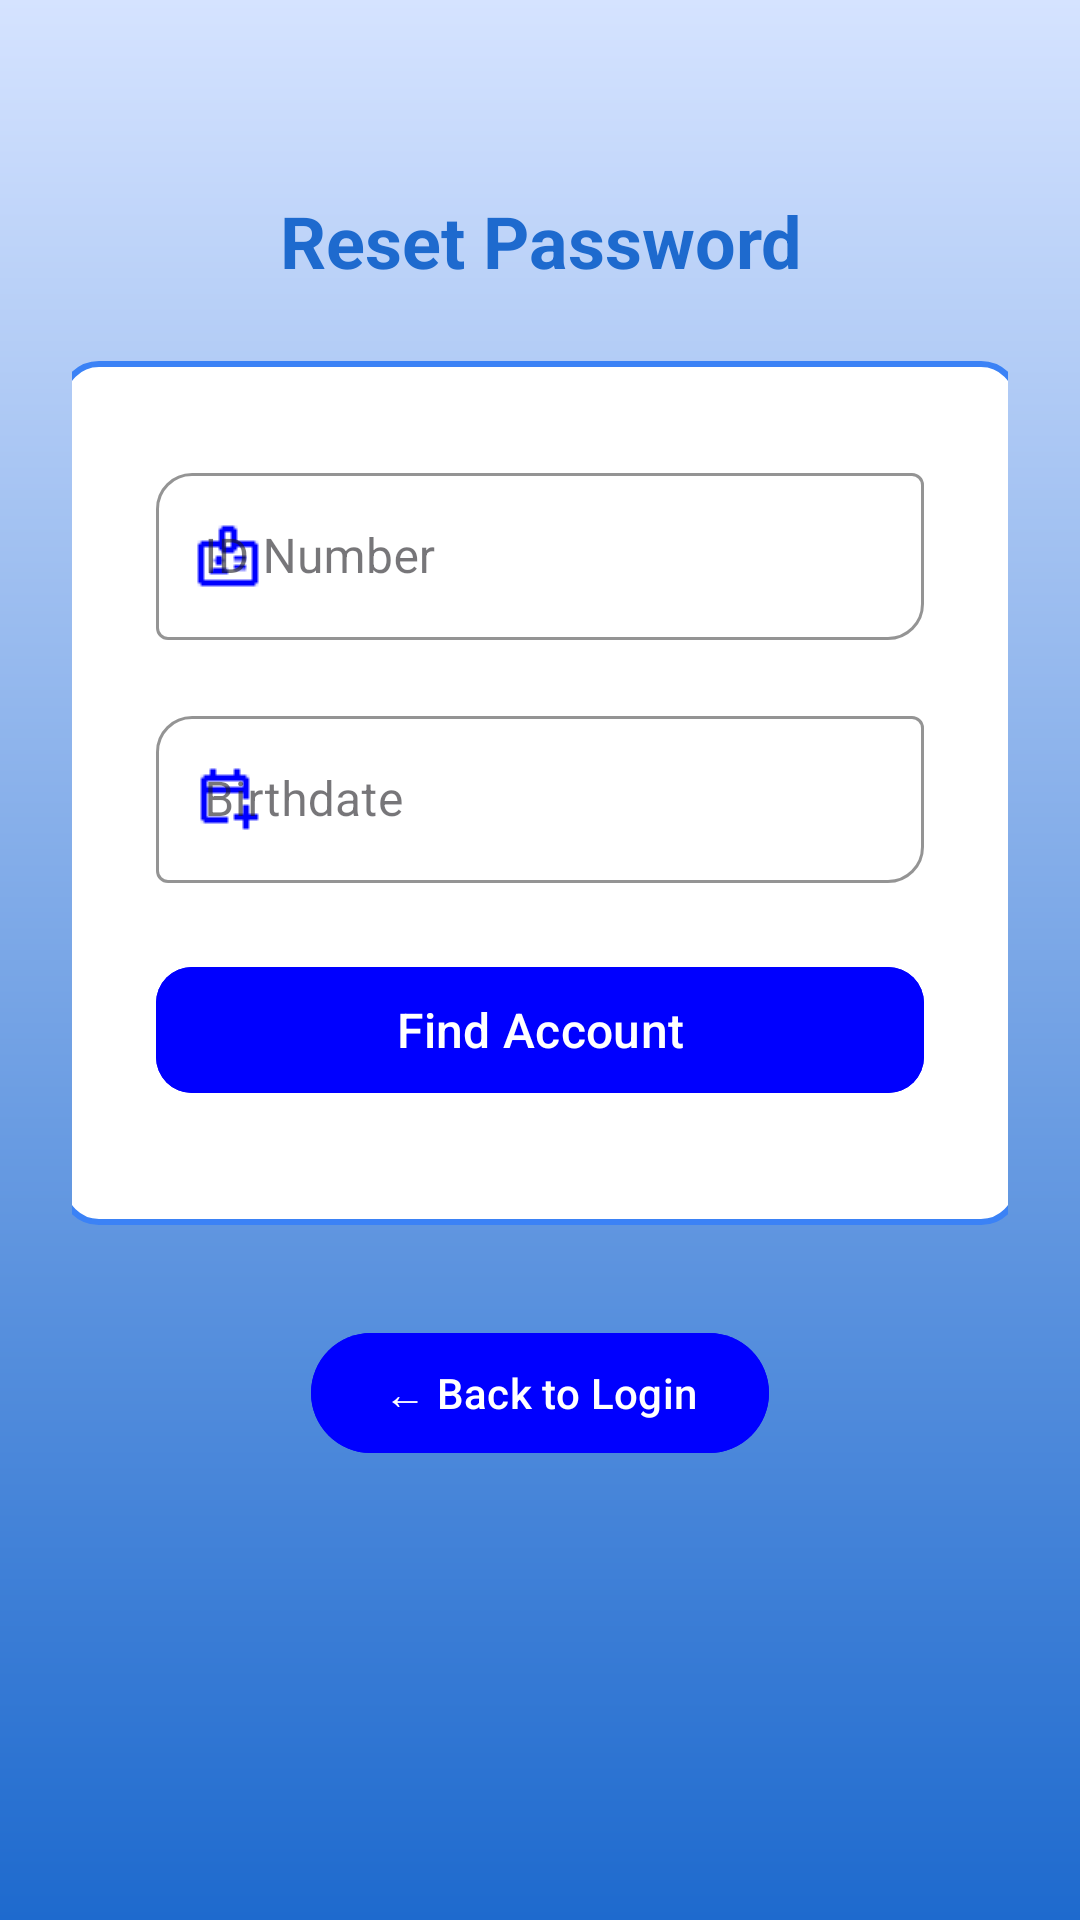

Reconstruct the res/layout file that produces this screen, plus the resources it refers to.
<!-- AndroidManifest.xml: application theme Theme.Teachertrackfinalnagidnaugotnako -->
<!-- res/layout/activity_forgotpassword.xml -->
<?xml version="1.0" encoding="utf-8"?>
<ScrollView xmlns:android="http://schemas.android.com/apk/res/android"
    xmlns:app="http://schemas.android.com/apk/res-auto"
    xmlns:tools="http://schemas.android.com/tools"
    android:layout_width="match_parent"
    android:layout_height="match_parent"
    android:background="@drawable/background_gradient"
    android:fillViewport="true"
    android:padding="16dp">

    <LinearLayout
        android:layout_width="match_parent"
        android:layout_height="wrap_content"
        android:orientation="vertical"
        android:gravity="center_horizontal"
        android:padding="8dp">

        
        <TextView
            android:id="@+id/forgotPasswordHeader"
            android:layout_width="wrap_content"
            android:layout_height="wrap_content"
            android:text="Reset Password"
            android:textColor="@color/lightblue"
            android:textSize="24sp"
            android:textStyle="bold"
            android:gravity="center"
            android:layout_marginTop="40dp"
            android:layout_marginBottom="24dp" />

        
        <LinearLayout
            android:id="@+id/changePassContainer"
            android:layout_width="320dp"
            android:layout_height="wrap_content"
            android:orientation="vertical"
            android:background="@drawable/white_rounded_container"
            android:padding="32dp"
            android:gravity="center_horizontal">

            
            <com.google.android.material.textfield.TextInputLayout
                android:id="@+id/idNumberLayout"
                style="@style/Widget.MaterialComponents.TextInputLayout.OutlinedBox"
                android:layout_width="match_parent"
                android:layout_height="wrap_content"
                android:hint="ID Number"
                app:boxStrokeColor="@color/blue"
                app:hintTextColor="@color/blue"
                app:startIconDrawable="@drawable/ic_badge"
                app:startIconTint="@color/blue"
                app:boxCornerRadiusTopStart="12dp"
                app:boxCornerRadiusBottomEnd="12dp"
                android:layout_marginBottom="20dp">

                <com.google.android.material.textfield.TextInputEditText
                    android:id="@+id/editIdNumber"
                    android:layout_width="match_parent"
                    android:layout_height="wrap_content"
                    android:textColor="@color/blue"
                    android:textSize="16sp"
                    android:textColorHint="@color/black"
                    android:inputType="number"
                    android:maxLines="1" />
            </com.google.android.material.textfield.TextInputLayout>

            
            <com.google.android.material.textfield.TextInputLayout
                android:id="@+id/birthdateLayout"
                style="@style/Widget.MaterialComponents.TextInputLayout.OutlinedBox"
                android:layout_width="match_parent"
                android:layout_height="wrap_content"
                android:hint="Birthdate"
                app:startIconDrawable="@drawable/ic_calendar"
                app:startIconTint="@color/blue"
                app:boxStrokeColor="@color/blue"
                app:hintTextColor="@color/blue"
                app:boxCornerRadiusTopStart="12dp"
                app:boxCornerRadiusBottomEnd="12dp"
                android:layout_marginBottom="24dp">

                <com.google.android.material.textfield.TextInputEditText
                    android:id="@+id/editBirthdate"
                    android:layout_width="match_parent"
                    android:layout_height="wrap_content"
                    android:clickable="true"
                    android:focusable="false"
                    android:textColor="@color/blue"
                    android:textSize="16sp"
                    android:textColorHint="@color/black" />
            </com.google.android.material.textfield.TextInputLayout>

            
            <com.google.android.material.button.MaterialButton
                android:id="@+id/findAccountButton"
                android:layout_width="match_parent"
                android:layout_height="50dp"
                android:text="Find Account"
                android:textAllCaps="false"
                android:textSize="16sp"
                android:textColor="@color/white"
                android:backgroundTint="@color/blue"
                app:cornerRadius="12dp"
                android:elevation="4dp"
                android:layout_marginBottom="8dp" />

            
            <LinearLayout
                android:id="@+id/passwordFieldsLayout"
                android:layout_width="match_parent"
                android:layout_height="wrap_content"
                android:orientation="vertical"
                android:visibility="gone"
                android:layout_marginTop="16dp"
                android:gravity="center_horizontal">

                
                <View
                    android:layout_width="match_parent"
                    android:layout_height="1dp"
                    android:background="@color/blue"
                    android:alpha="0.3"
                    android:layout_marginBottom="20dp" />

                
                <TextView
                    android:layout_width="match_parent"
                    android:layout_height="wrap_content"
                    android:text="Set your new password"
                    android:textColor="@color/blue"
                    android:textSize="16sp"
                    android:textStyle="bold"
                    android:gravity="center"
                    android:layout_marginBottom="16dp" />

                
                <com.google.android.material.textfield.TextInputLayout
                    android:id="@+id/newPasswordLayout"
                    style="@style/Widget.MaterialComponents.TextInputLayout.OutlinedBox"
                    android:layout_width="match_parent"
                    android:layout_height="wrap_content"
                    android:layout_marginTop="16dp"
                    android:hint="New Password"
                    app:endIconMode="password_toggle"
                    app:endIconTint="@color/blue"
                    app:startIconDrawable="@drawable/ic_lock"
                    app:startIconTint="@color/blue"
                    app:boxStrokeColor="@color/blue"
                    app:hintTextColor="@color/blue"
                    app:boxCornerRadiusTopStart="12dp"
                    app:boxCornerRadiusBottomEnd="12dp"
                    android:layout_marginBottom="16dp">

                    <com.google.android.material.textfield.TextInputEditText
                        android:id="@+id/editNewPassword"
                        android:layout_width="match_parent"
                        android:layout_height="wrap_content"
                        android:inputType="textPassword"
                        android:textColor="@color/blue"
                        android:textColorHint="@color/black" />
                </com.google.android.material.textfield.TextInputLayout>

                
                <com.google.android.material.textfield.TextInputLayout
                    android:id="@+id/confirmPasswordLayout"
                    style="@style/Widget.MaterialComponents.TextInputLayout.OutlinedBox"
                    android:layout_width="match_parent"
                    android:layout_height="wrap_content"
                    android:layout_marginTop="16dp"
                    android:hint="Confirm Password"
                    app:endIconMode="password_toggle"
                    app:endIconTint="@color/blue"
                    app:startIconDrawable="@drawable/ic_lock"
                    app:startIconTint="@color/blue"
                    app:boxStrokeColor="@color/blue"
                    app:hintTextColor="@color/blue"
                    app:boxCornerRadiusTopStart="12dp"
                    app:boxCornerRadiusBottomEnd="12dp"
                    android:layout_marginBottom="24dp">

                    <com.google.android.material.textfield.TextInputEditText
                        android:id="@+id/editConfirmPassword"
                        android:layout_width="match_parent"
                        android:layout_height="wrap_content"
                        android:inputType="textPassword"
                        android:textColor="@color/blue"
                        android:textColorHint="@color/black" />
                </com.google.android.material.textfield.TextInputLayout>

                
                <TextView
                    android:layout_width="match_parent"
                    android:layout_height="wrap_content"
                    android:text="Password must be 8 characters with at least one capital letter and combination of letters and numbers"
                    android:textColor="@color/blue"
                    android:textSize="12sp"
                    android:gravity="center"
                    android:lineSpacingExtra="2dp"
                    android:layout_marginBottom="16dp"
                    android:paddingLeft="8dp"
                    android:paddingRight="8dp" />

                
                <com.google.android.material.button.MaterialButton
                    android:id="@+id/resetPasswordButton"
                    android:layout_width="match_parent"
                    android:layout_height="50dp"
                    android:text="Reset Password"
                    android:textAllCaps="false"
                    android:textSize="16sp"
                    android:textColor="@color/white"
                    android:backgroundTint="@color/blue"
                    app:cornerRadius="12dp"
                    android:elevation="4dp" />

            </LinearLayout>
        </LinearLayout>

        
        <com.google.android.material.button.MaterialButton
            android:id="@+id/backButton"
            android:layout_width="wrap_content"
            android:layout_height="wrap_content"
            android:layout_marginTop="32dp"
            android:backgroundTint="@color/blue"
            android:text="← Back to Login"
            android:textAllCaps="false"
            android:textColor="@color/white"
            android:textSize="14sp"
            app:cornerRadius="25dp"
            app:iconPadding="0dp" />

    </LinearLayout>
</ScrollView>
<!-- resources referenced by this layout -->
<resources>
  <color name="black">#FF000000</color>
  <color name="blue">#0000ff</color>
  <color name="lightblue">#1e6ace</color>
  <color name="white">#FFFFFFFF</color>
  <!-- drawable background_gradient (drawable) -->
  <?xml version="1.0" encoding="utf-8"?>
  <shape xmlns:android="http://schemas.android.com/apk/res/android"
      android:shape="rectangle">
  
      <gradient
          android:angle="90"
          android:startColor="#FF1E6ACE"
          android:endColor="#FFD5E3FF"
          android:type="linear" />
  
  </shape>
  <!-- drawable ic_badge: png bitmap (drawable, 394 bytes) -->
  <!-- drawable ic_calendar: png bitmap (drawable, 285 bytes) -->
  <!-- drawable white_rounded_container (drawable) -->
  <shape xmlns:android="http://schemas.android.com/apk/res/android">
      <solid android:color="@android:color/white" />
      <corners android:radius="12dp" />
      <stroke android:width="2dp" android:color="#3B82F6" />
  </shape>
  <style name="Theme.Teachertrackfinalnagidnaugotnako" parent="Base.Theme.Teachertrackfinalnagidnaugotnako" />
  <style name="Base.Theme.Teachertrackfinalnagidnaugotnako" parent="Theme.Material3.DayNight.NoActionBar">
          
          
      </style>
</resources>
